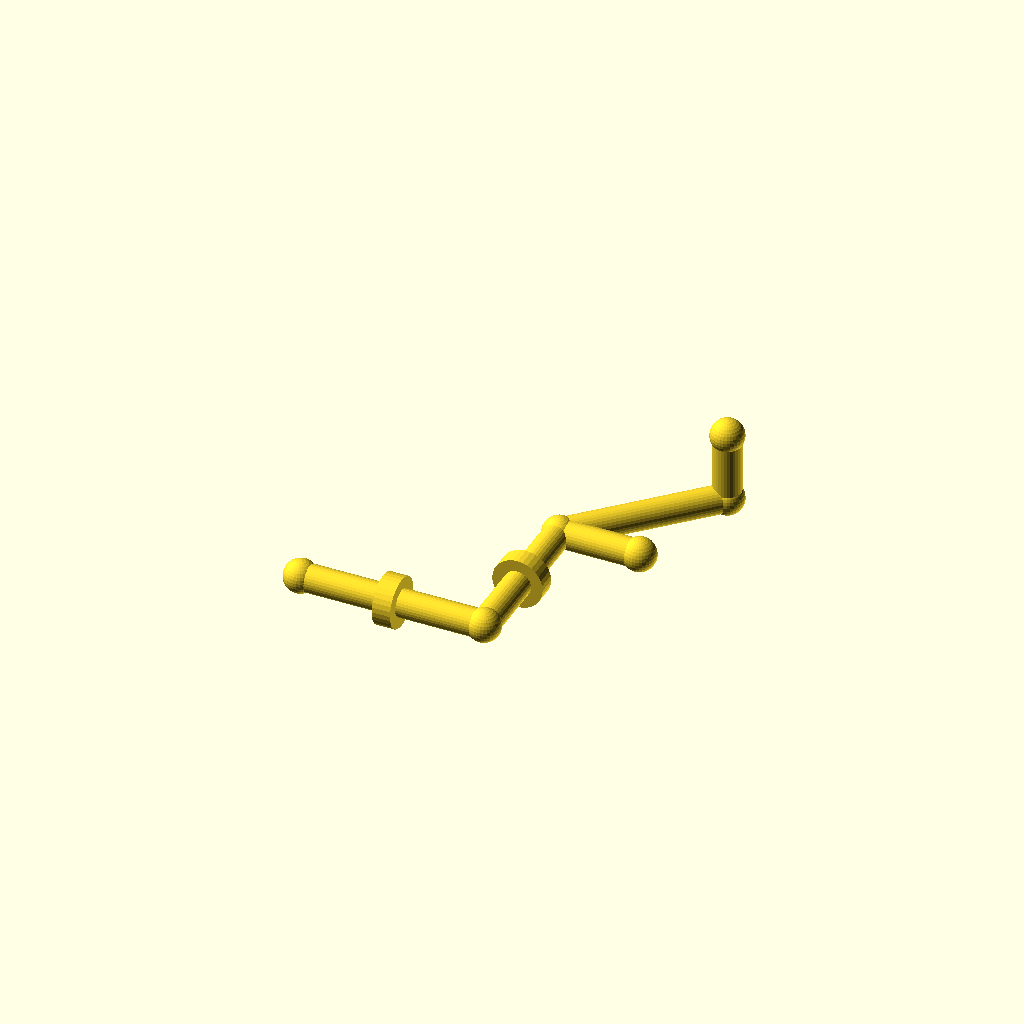
Cell 1: the model at its default parameters.
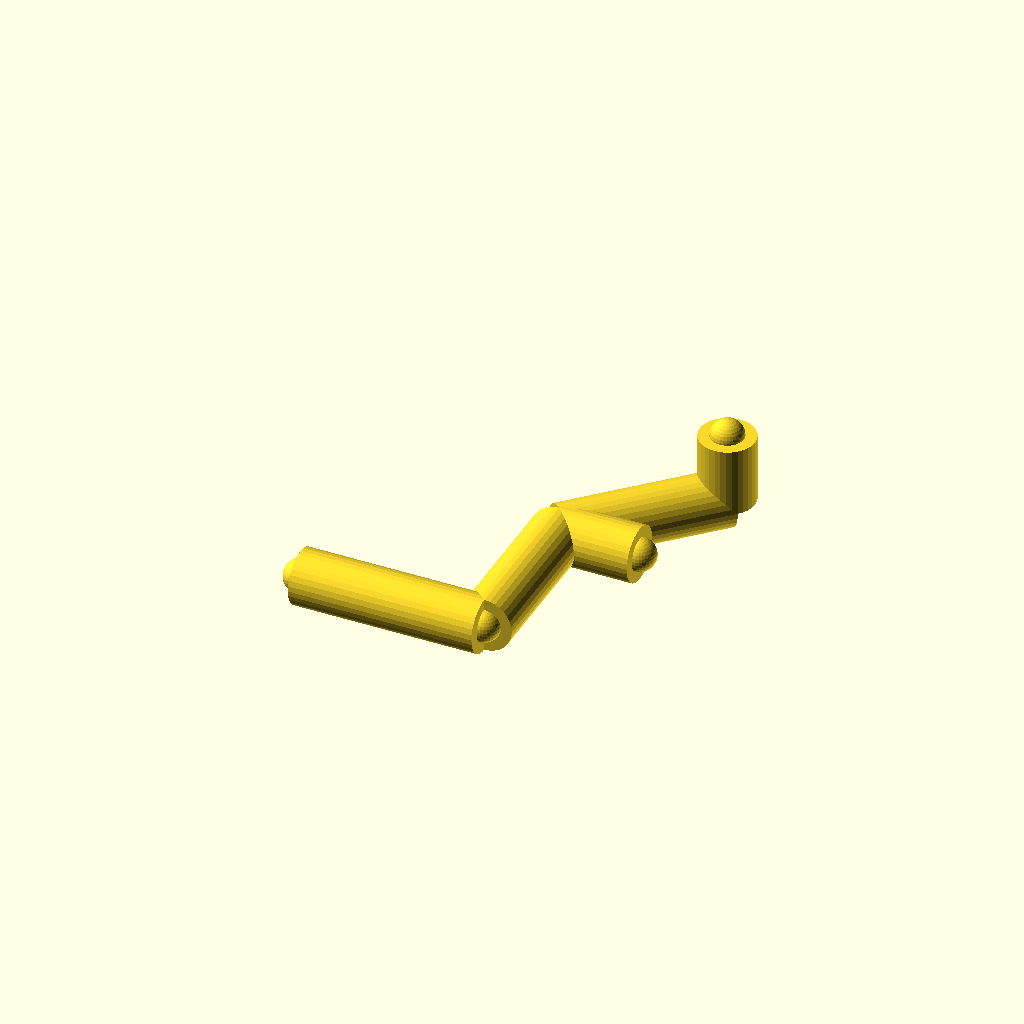
Cell 2 — pipe_r set to 12, the other parameters unchanged.
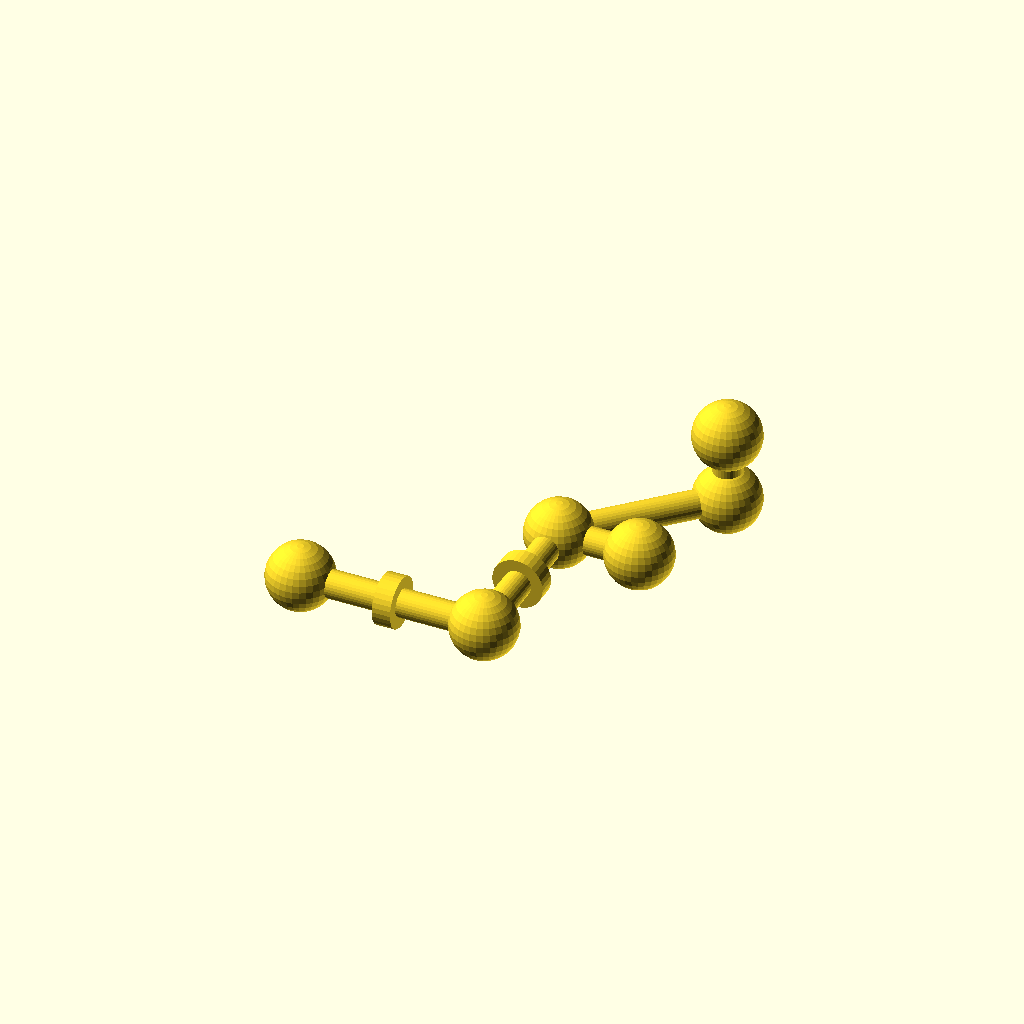
Cell 3: joint_r = 14.4 (everything else at default).
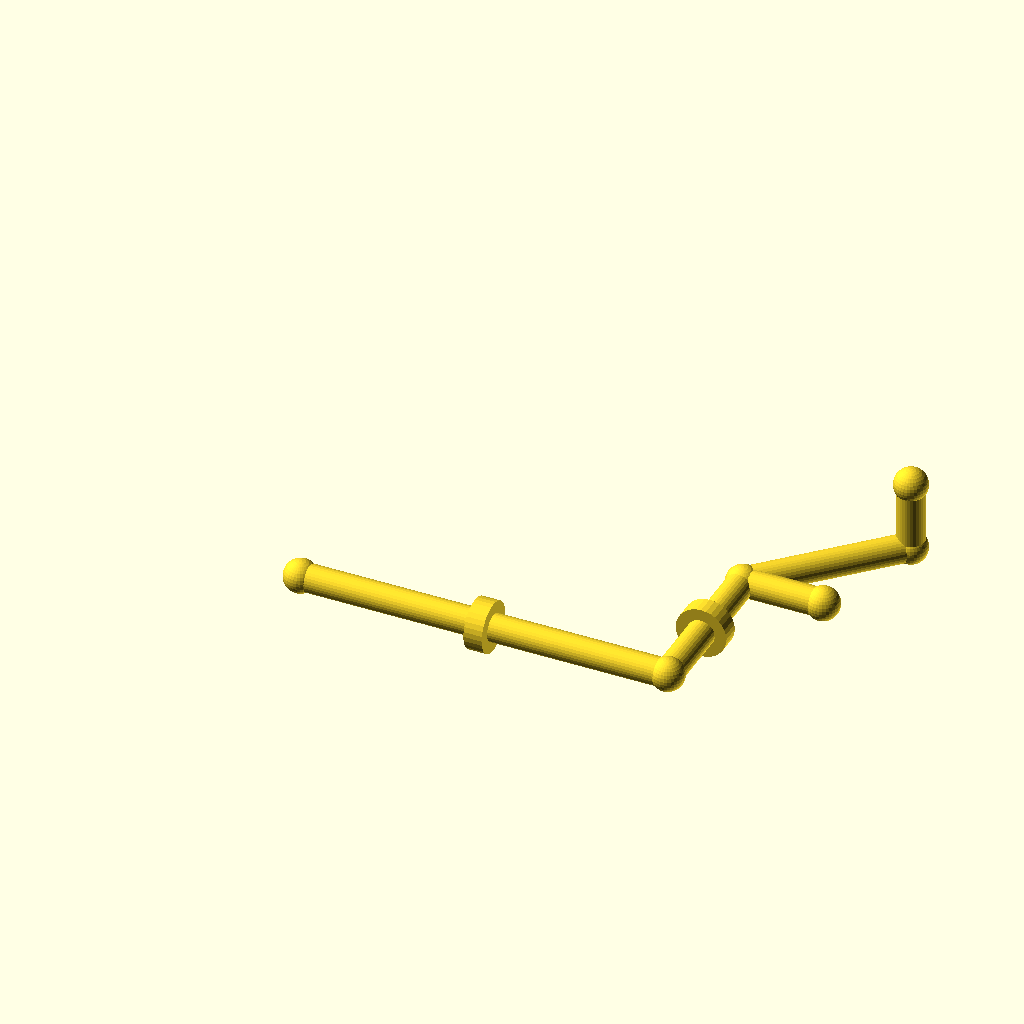
Cell 4 — run_a set to 160, the other parameters unchanged.
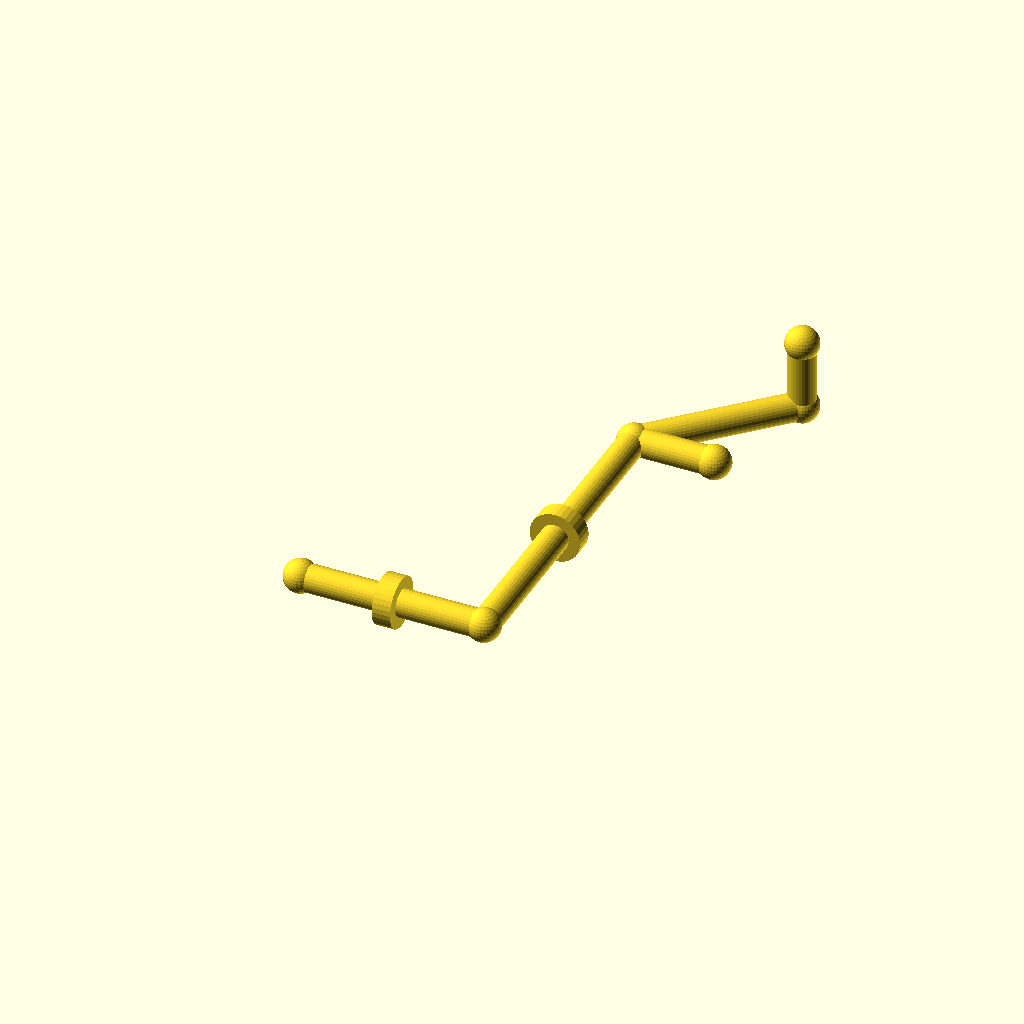
Cell 5 — run_b set to 140, the other parameters unchanged.
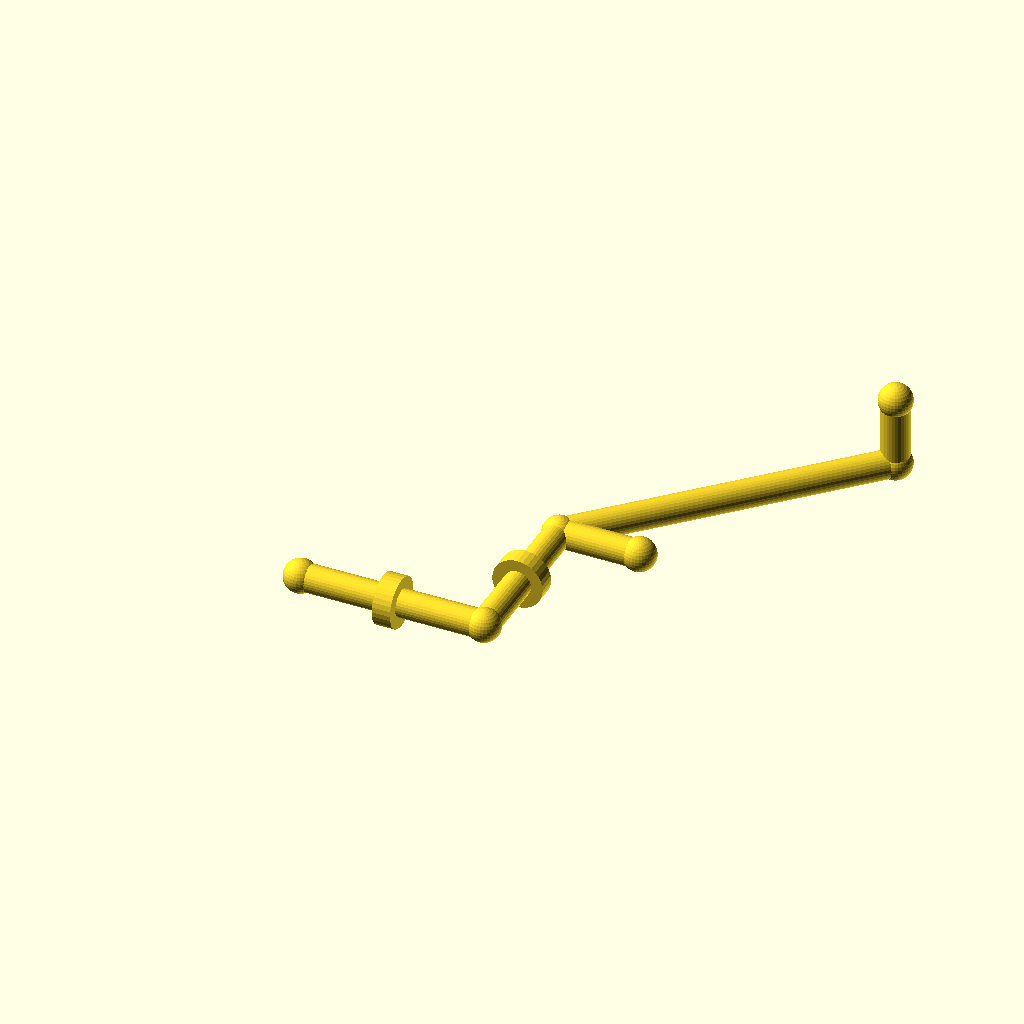
Cell 6: diag = 100 (everything else at default).
All cells are drawn from one camera (rotation 55°, 0°, 25°, orthographic, colour scheme Cornfield), so only the parameter changes between them.
OpenSCAD source file optional_data/gen2/pipes/part_0006.scad:
$fn = 32;

// ----------------------------------------------------------------------
// Pipe route: tube 12 mm, run 80 mm + 70 mm + 45 deg bend
// ----------------------------------------------------------------------

// --- parameters (mm) ---
pipe_r = 6;               // pipe outside radius
joint_r = 7.2;            // joint ball radius
run_a = 80;               // first straight run, X
run_b = 70;               // second straight run, Y
diag = 50;                // 45 degree run, per axis
run_c = 30;               // last straight run, Z
collar_d = 22;            // reinforcing collar diameter
collar_w = 8;             // collar width
brace_len = 35;           // branch stub length

module member(a, b, r) {
  /* rod: cylinder from joint a to joint b */
  d = b - a;
  length = norm(d);
  translate(a) rotate([0, acos(d[2] / length), atan2(d[1], d[0])])
    cylinder(h = length, r = r);
}

module joint(p, r) {
  /* ball at the joint centre */
  translate(p) sphere(r = r);
}

p0 = [0, 0, 0];
p1 = [run_a, 0, 0];
p2 = [run_a, run_b, 0];
p3 = [run_a + diag, run_b + diag, 0];
p4 = [run_a + diag, run_b + diag, run_c];

member(p0, p1, pipe_r);
member(p1, p2, pipe_r);
member(p2, p3, pipe_r);
member(p3, p4, pipe_r);
member(p2, [run_a + brace_len, run_b, 0], pipe_r);

/* joint balls */
joint(p0, joint_r);
joint(p1, joint_r);
joint(p2, joint_r);
joint(p3, joint_r);
joint(p4, joint_r);
joint([run_a + brace_len, run_b, 0], joint_r);

/* welded collars on the straight runs */
translate([run_a / 2, 0, 0]) rotate([0, 90, 0])
  cylinder(h = collar_w, d = collar_d, center = true);
translate([run_a, run_b / 2, 0]) rotate([90, 0, 0])
  cylinder(h = collar_w, d = collar_d, center = true);
Customizer parameters (derived from the source; name, type, default, range or options):
pipe_r: number, default 6
joint_r: number, default 7.2
run_a: number, default 80
run_b: number, default 70
diag: number, default 50
run_c: number, default 30
collar_d: number, default 22
collar_w: number, default 8
brace_len: number, default 35
